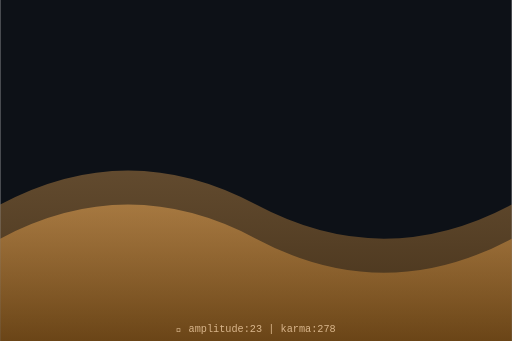
t = 0.00 s
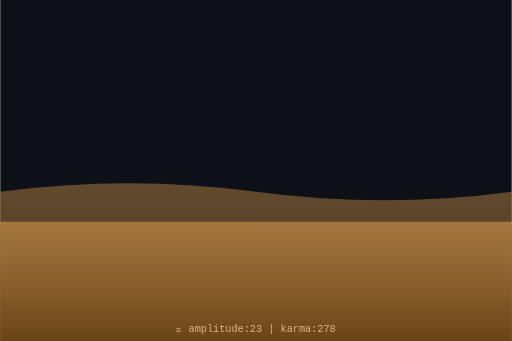
t = 0.75 s
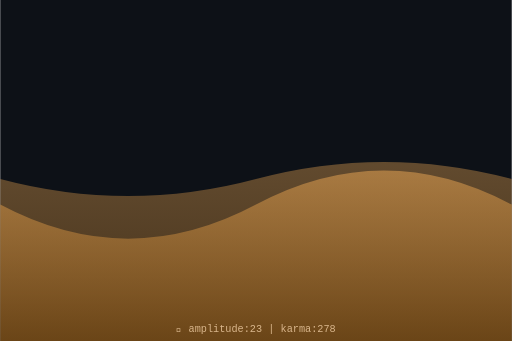
t = 1.50 s
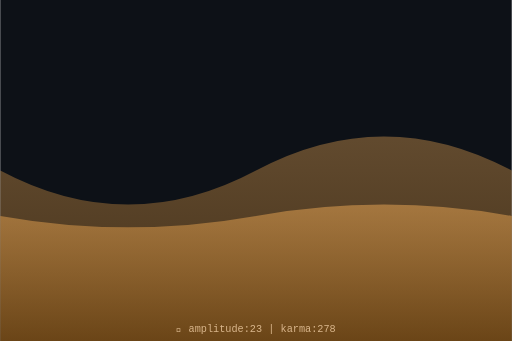
t = 2.00 s
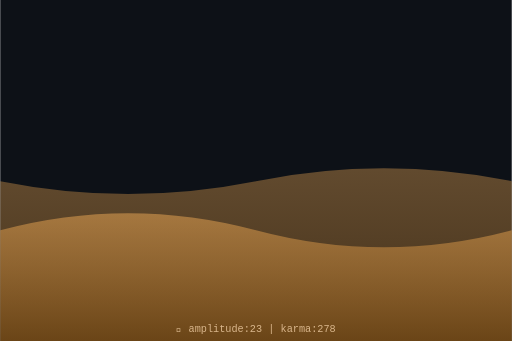
t = 2.63 s
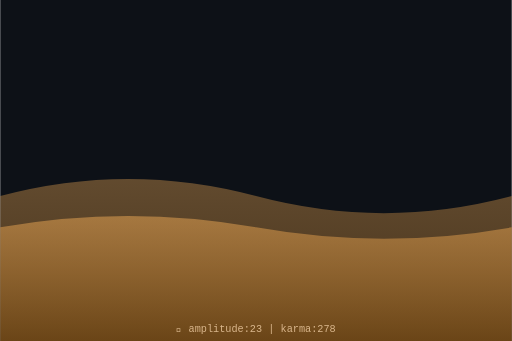
t = 3.50 s

The animated SVG that drew these frames (rendered in a browser with its animation timeline set to each time). Animation: 2 SMIL elements (animate=2); one cycle of 4.00 s, repeats indefinitely.

<svg xmlns="http://www.w3.org/2000/svg" viewBox="0 0 300 200" width="300" height="200">
  <defs>
    <linearGradient id="waveGrad" x1="0%" y1="0%" x2="0%" y2="100%">
      <stop offset="0%" style="stop-color:hsl(33,70%,60%);stop-opacity:0.8"/>
      <stop offset="100%" style="stop-color:hsl(33,70%,30%);stop-opacity:0.9"/>
    </linearGradient>
  </defs>
  <rect width="300" height="200" fill="#0d1117"/>
  <path d="M0,120 Q75,80 150,120 T300,120 L300,200 L0,200 Z" fill="url(#waveGrad)" opacity="0.5">
    <animate attributeName="d" dur="4s" repeatCount="indefinite"
      values="M0,120 Q75,80 150,120 T300,120 L300,200 L0,200 Z;
              M0,100 Q75,140 150,100 T300,100 L300,200 L0,200 Z;
              M0,120 Q75,80 150,120 T300,120 L300,200 L0,200 Z"/>
  </path>
  <path d="M0,140 Q75,100 150,140 T300,140 L300,200 L0,200 Z" fill="url(#waveGrad)" opacity="0.7">
    <animate attributeName="d" dur="3s" repeatCount="indefinite"
      values="M0,140 Q75,100 150,140 T300,140 L300,200 L0,200 Z;
              M0,120 Q75,160 150,120 T300,120 L300,200 L0,200 Z;
              M0,140 Q75,100 150,140 T300,140 L300,200 L0,200 Z"/>
  </path>
  <text x="150" y="195" text-anchor="middle" font-family="monospace" font-size="6" fill="hsl(33,50%,70%)">
    🌊 amplitude:23 | karma:278
  </text>
</svg>
